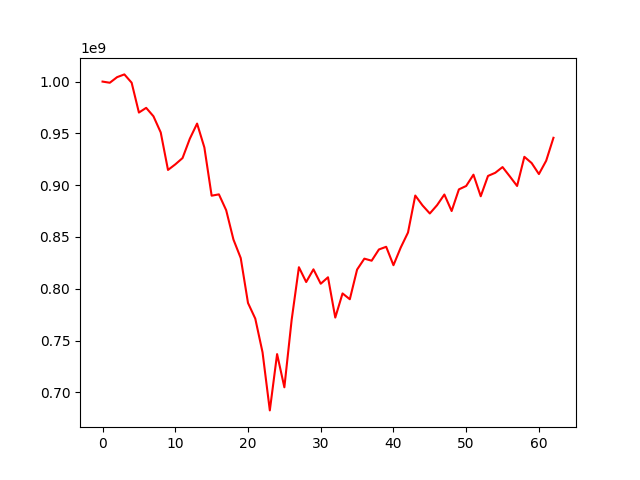

The data file committed next to this chart (first rows):
, 0
0, 1000000000
1, 998878121
2, 1004290404
3, 1006938124
4, 998934979
5, 970105602
6, 974633398
7, 966502406
8, 950897732
9, 914693274
10, 920053719
11, 926166604
12, 944830904
13, 959452551
14, 936420560
15, 889828990
16, 891119474
17, 875804882
18, 847463968
19, 829615288
20, 786251282
21, 771146473
22, 738582809
23, 682525978
24, 736906350
25, 704838161
26, 769831490
27, 820776472
28, 806470789
29, 818733098
30, 804816879
31, 811055309
32, 772155759
33, 795457951
34, 789851254
35, 818484433
36, 829051501
37, 827041014
38, 837902363
39, 840497139
40, 822715075
41, 839746227
42, 854269672
43, 889977568
44, 880410977
45, 872652783
46, 880700249
47, 890970117
48, 875024688
49, 895936324
50, 899213843
51, 910122581
52, 889275474
53, 908904702
54, 911941836
55, 917454044
56, 908463327
57, 899200504
58, 927367343
59, 921352022
... 3 more rows
